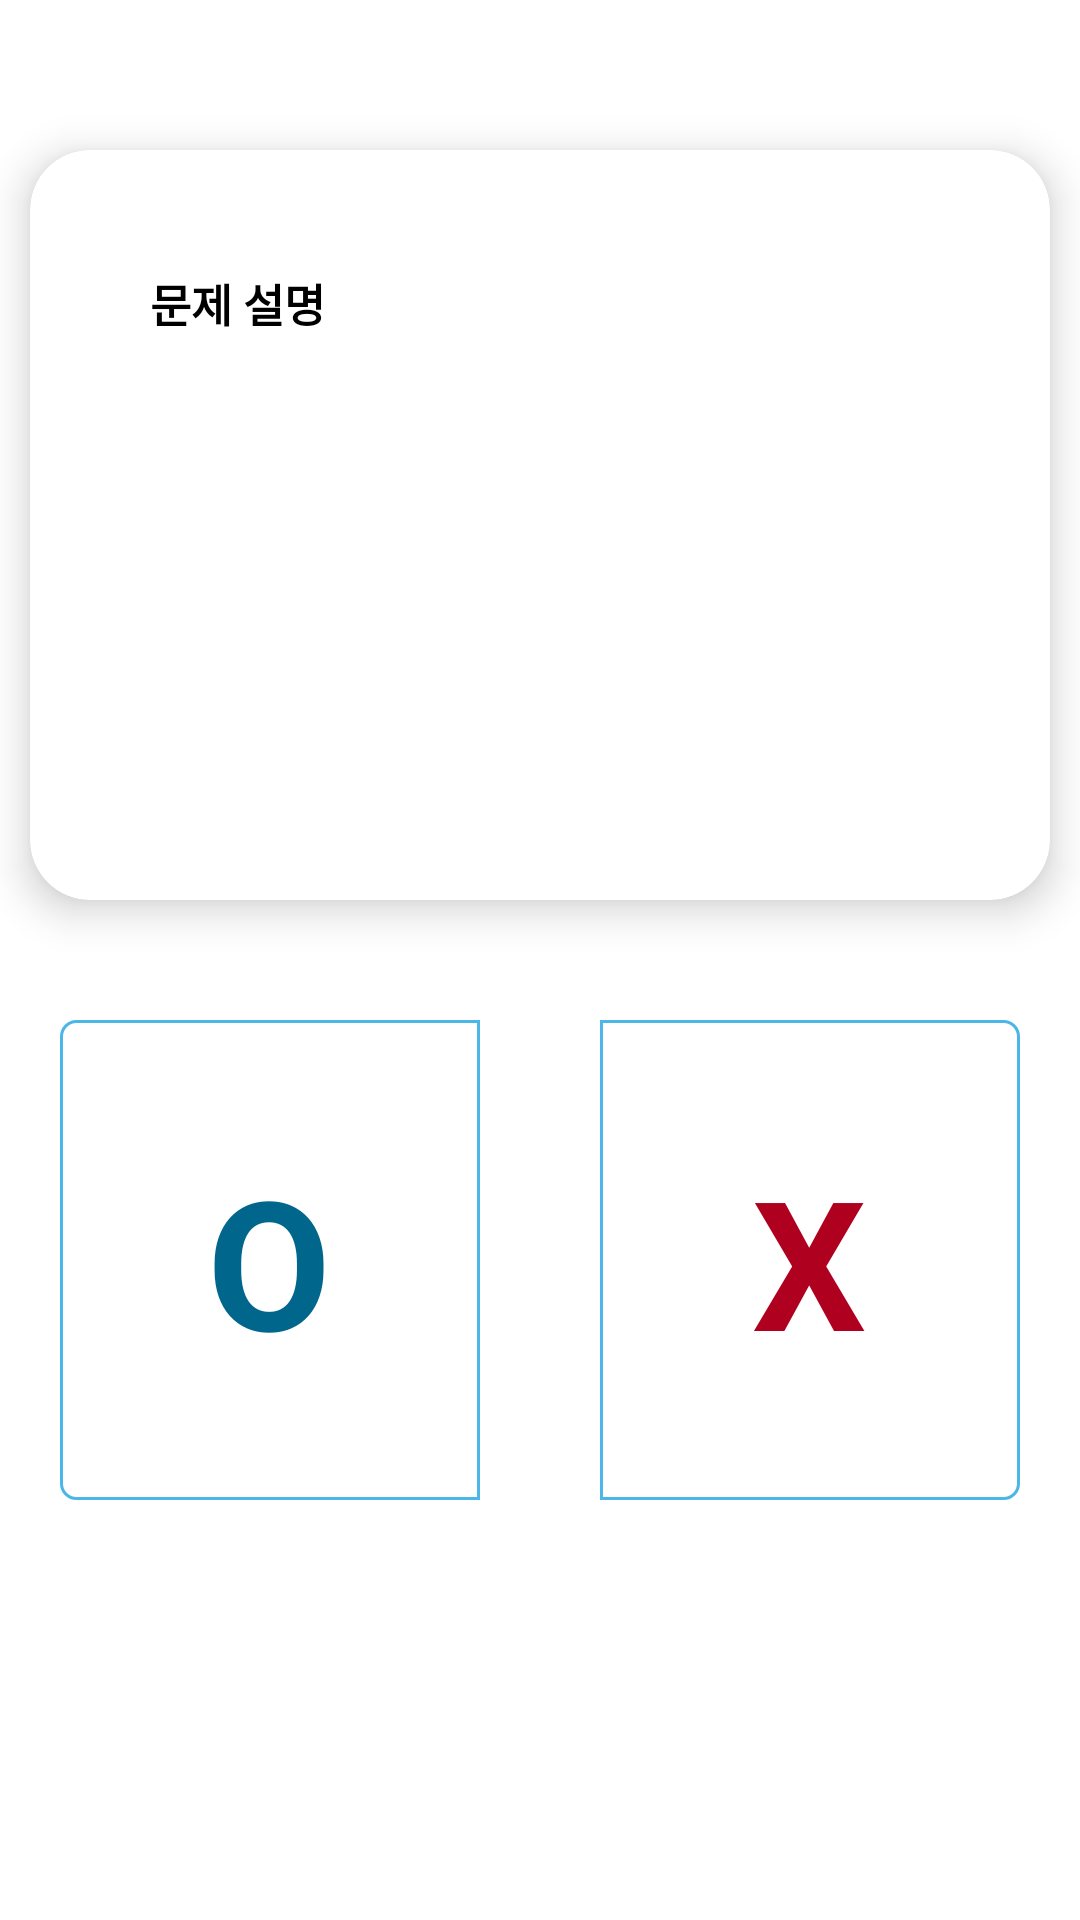

This screen was rendered from an Android layout file. Write that file and the resources it references.
<!-- AndroidManifest.xml: application theme Theme.CSEStudyAndLearnApplication -->
<!-- res/layout/fragment_true_false_quiz.xml -->
<?xml version="1.0" encoding="utf-8"?>
<androidx.constraintlayout.widget.ConstraintLayout xmlns:android="http://schemas.android.com/apk/res/android"
    xmlns:tools="http://schemas.android.com/tools"
    android:layout_width="match_parent"
    android:layout_height="match_parent"
    xmlns:app="http://schemas.android.com/apk/res-auto"
    tools:context=".ui.study.TrueFalseQuizFragment">

    <com.google.android.material.card.MaterialCardView
        android:id="@+id/quiz_card"
        android:layout_width="match_parent"
        android:layout_height="250dp"
        android:layout_marginTop="50dp"
        android:layout_marginStart="10dp"
        android:layout_marginEnd="10dp"
        android:maxHeight="200dp"
        app:layout_constraintStart_toStartOf="parent"
        app:layout_constraintEnd_toEndOf="parent"
        app:layout_constraintTop_toTopOf="parent"
        app:cardElevation="8dp"
        app:cardCornerRadius="20dp">

        <ScrollView
            android:layout_width="match_parent"
            android:layout_height="wrap_content">

            <LinearLayout
                android:layout_width="match_parent"
                android:layout_height="wrap_content"
                android:orientation="vertical"
                android:gravity="center">

                <TextView
                    android:id="@+id/tv_quiz_text"
                    android:layout_width="match_parent"
                    android:layout_height="wrap_content"
                    android:layout_gravity="center"
                    android:layout_margin="40dp"
                    android:fontFamily="@font/suit_light"
                    android:lineSpacingExtra="10dp"
                    android:text="문제 설명"
                    android:textColor="@color/black"
                    android:textStyle="bold"
                    android:textSize="15sp" />

                <ImageView
                    android:id="@+id/ivQuizImage"
                    android:layout_width="match_parent"
                    android:layout_height="wrap_content"
                    android:adjustViewBounds="true"
                    android:scaleType="fitCenter"
                    android:visibility="gone" />
            </LinearLayout>
        </ScrollView>
    </com.google.android.material.card.MaterialCardView>

    <RadioGroup
        android:layout_width="match_parent"
        android:layout_height="200dp"
        app:layout_constraintStart_toStartOf="parent"
        app:layout_constraintEnd_toEndOf="parent"
        app:layout_constraintTop_toBottomOf="@id/quiz_card"
        android:layout_marginTop="20dp"
        android:layout_marginBottom="80dp"
        android:orientation="horizontal">

        <RadioButton
            android:id="@+id/rb_true"
            android:layout_width="0dp"
            android:layout_height="match_parent"
            android:layout_weight="1"
            android:background="@drawable/bg_true_radio_button_selector"
            android:gravity="center"
            android:textSize="60sp"
            android:textStyle="bold"
            android:textColor="@color/system_accent1_600"
            android:text="O"
            android:button="@drawable/bg_true_radio_button_selector"
            android:layout_margin="20dp"/>

        <RadioButton
            android:id="@+id/rb_false"
            android:layout_width="0dp"
            android:layout_height="match_parent"
            android:layout_weight="1"
            android:gravity="center"
            android:textSize="60sp"
            android:textStyle="bold"
            android:textColor="@color/design_default_color_error"
            android:text="X"
            android:background="@drawable/bg_false_radio_button_selector"
            android:button="@drawable/bg_false_radio_button_selector"
            android:layout_margin="20dp"/>
    </RadioGroup>
</androidx.constraintlayout.widget.ConstraintLayout>
<!-- resources referenced by this layout -->
<resources>
  <color name="black">#FF000000</color>
  <color name="system_accent1_600">#00668B</color>
  <!-- drawable bg_false_radio_button_selector (drawable) -->
  <?xml version="1.0" encoding="utf-8"?>
  <selector xmlns:android="http://schemas.android.com/apk/res/android">
      <item android:drawable="@drawable/bg_false_radio_button_checked" android:state_checked="true" />
      <item android:drawable="@drawable/bg_false_radio_button_uncheck" android:state_checked="false" />
  </selector>
  <!-- drawable bg_true_radio_button_selector (drawable) -->
  <?xml version="1.0" encoding="utf-8"?>
  <selector xmlns:android="http://schemas.android.com/apk/res/android">
      <item android:drawable="@drawable/bg_true_radio_button_checked" android:state_checked="true"/>
      <item android:drawable="@drawable/bg_true_radio_button_uncheck" android:state_checked="false"/>
  </selector>
  <style name="Theme.CSEStudyAndLearnApplication" parent="Theme.MaterialComponents.Light.NoActionBar">
          
          <item name="colorPrimary">@color/light_blue_500</item>
          <item name="colorPrimaryVariant">@color/light_blue_700</item>
          <item name="colorOnPrimary">@android:color/white</item>
          
          <item name="colorSecondary">@color/teal_200</item>
          <item name="colorSecondaryVariant">@color/teal_700</item>
          <item name="colorOnSecondary">@color/black</item>
          
          <item name="android:statusBarColor">?attr/colorPrimaryVariant</item>
          
          <item name="windowActionBar">false</item>
          <item name="windowNoTitle">true</item>
          <item name="bottomSheetStyle">@style/TransparentBottomSheetStyle</item>
      </style>
  <!-- drawable bg_false_radio_button_checked (drawable) -->
  <?xml version="1.0" encoding="utf-8"?>
  <shape xmlns:android="http://schemas.android.com/apk/res/android">
      <solid android:color="@color/light_blue_300" />
      <corners android:bottomRightRadius="5dp" android:topRightRadius="5dp" />
      <stroke android:color="@color/system_accent1_400" android:width="1dp" />
  </shape>
  <!-- drawable bg_false_radio_button_uncheck (drawable) -->
  <?xml version="1.0" encoding="utf-8"?>
  <shape xmlns:android="http://schemas.android.com/apk/res/android">
      <solid android:color="@color/white" />
      <corners android:topRightRadius="5dp" android:bottomRightRadius="5dp" />
      <stroke android:color="@color/system_accent1_300" android:width="1dp" />
  </shape>
  <!-- drawable bg_true_radio_button_checked (drawable) -->
  <?xml version="1.0" encoding="utf-8"?>
  <shape xmlns:android="http://schemas.android.com/apk/res/android">
      <solid android:color="@color/light_blue_300" />
      <corners android:topLeftRadius="5dp" android:bottomLeftRadius="5dp" />
      <stroke android:color="@color/system_accent1_300" android:width="1dp" />
  </shape>
  <!-- drawable bg_true_radio_button_uncheck (drawable) -->
  <?xml version="1.0" encoding="utf-8"?>
  <shape xmlns:android="http://schemas.android.com/apk/res/android">
      <solid android:color="@color/white" />
      <corners android:topLeftRadius="5dp" android:bottomLeftRadius="5dp" />
      <stroke android:color="@color/system_accent1_300" android:width="1dp" />
  </shape>
  <color name="light_blue_500">#03A9F4</color>
  <color name="light_blue_700">#0288D1</color>
  <color name="teal_200">#FF03DAC5</color>
  <color name="teal_700">#FF018786</color>
  <style name="TransparentBottomSheetStyle" parent="Widget.Design.BottomSheet.Modal">
          <item name="android:background">@android:color/transparent</item>
      </style>
  <color name="light_blue_300">#4FC3F7</color>
  <color name="system_accent1_400">#219BCC</color>
  <color name="white">#FFFFFFFF</color>
  <color name="system_accent1_300">#4BB6E8</color>
</resources>
